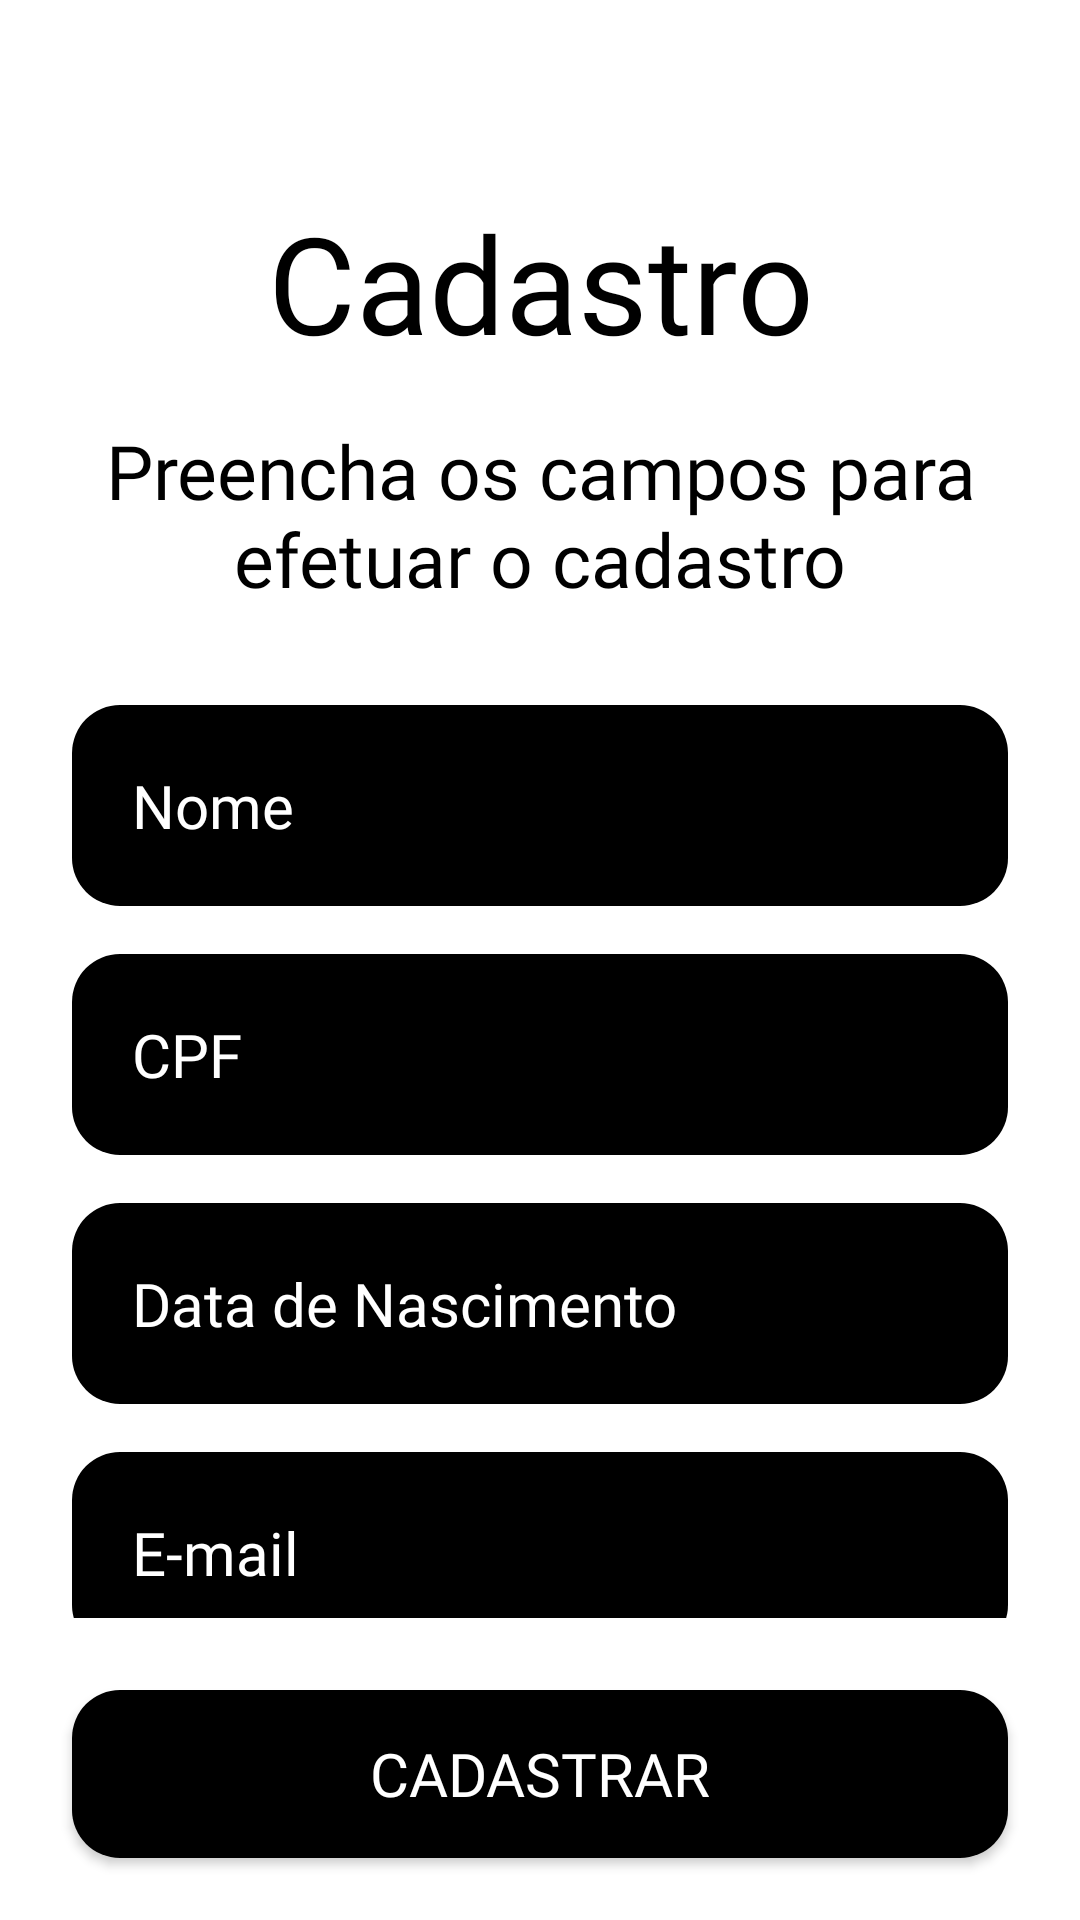

Android layout source for this screen:
<!-- AndroidManifest.xml: application theme Theme.BankChellengeMobileApp -->
<!-- res/layout/activity_register.xml -->
<?xml version="1.0" encoding="utf-8"?>
<androidx.constraintlayout.widget.ConstraintLayout xmlns:android="http://schemas.android.com/apk/res/android"
    xmlns:app="http://schemas.android.com/apk/res-auto"
    android:layout_width="match_parent"
    android:layout_height="match_parent"
    android:background="@color/pixel_white">

    <TextView
        android:id="@+id/tvTitle"
        android:layout_width="match_parent"
        android:layout_height="wrap_content"
        android:layout_marginTop="64dp"
        android:fontFamily="@font/bitcountpropsingle_cursive_regular"
        android:gravity="center"
        android:text="@string/register_title"
        android:textAlignment="center"
        android:textSize="45sp"
        android:textColor="@color/pixel_black"
        app:layout_constraintTop_toTopOf="parent"
        app:layout_constraintStart_toStartOf="parent"
        app:layout_constraintEnd_toEndOf="parent" />

    <TextView
        android:id="@+id/tvSubtitle"
        android:layout_width="match_parent"
        android:layout_height="wrap_content"
        android:layout_marginTop="16dp"
        android:fontFamily="@font/bitcountpropsingle_cursive_regular"
        android:text="@string/description_sub_title_register"
        android:textAlignment="center"
        android:textSize="25sp"
        android:textColor="@color/pixel_black"
        app:layout_constraintTop_toBottomOf="@id/tvTitle"
        app:layout_constraintStart_toStartOf="parent"
        app:layout_constraintEnd_toEndOf="parent" />

    <androidx.constraintlayout.widget.Guideline
        android:id="@+id/guideline_button_top"
        android:layout_width="wrap_content"
        android:layout_height="wrap_content"
        android:orientation="horizontal"
        app:layout_constraintGuide_percent="0.88" />

    <androidx.core.widget.NestedScrollView
        android:id="@+id/scrollFields"
        android:layout_width="0dp"
        android:layout_height="0dp"
        android:fillViewport="false"
        app:layout_constraintTop_toBottomOf="@id/tvSubtitle"
        app:layout_constraintBottom_toTopOf="@id/guideline_button_top"
        app:layout_constraintStart_toStartOf="parent"
        app:layout_constraintEnd_toEndOf="parent"
        android:layout_marginTop="32dp"
        android:layout_marginBottom="24dp">

        <LinearLayout
            android:layout_width="match_parent"
            android:layout_height="wrap_content"
            android:orientation="vertical">

            <EditText
                android:id="@+id/editNome"
                android:layout_width="match_parent"
                android:layout_height="wrap_content"
                android:layout_marginHorizontal="24dp"
                android:fontFamily="@font/bitcountpropsingle_cursive_regular"
                android:hint="@string/nome"
                android:inputType="textPersonName"
                android:layerType="software"
                android:padding="20dp"
                android:textColor="@color/cardview_dark_background"
                android:textColorHint="@color/pixel_white"
                android:textSize="20sp"
                android:background="@drawable/bg_rounded_borders"/>

            <EditText
                android:id="@+id/editCpf"
                android:layout_width="match_parent"
                android:layout_height="wrap_content"
                android:layout_marginHorizontal="24dp"
                android:layout_marginTop="16dp"
                android:fontFamily="@font/bitcountpropsingle_cursive_regular"
                android:hint="@string/cpf"
                android:inputType="number"
                android:maxLength="14"
                android:layerType="software"
                android:padding="20dp"
                android:textColor="@color/cardview_dark_background"
                android:textColorHint="@color/pixel_white"
                android:textSize="20sp"
                android:background="@drawable/bg_rounded_borders"/>

            <EditText
                android:id="@+id/editDataNascimento"
                android:layout_width="match_parent"
                android:layout_height="wrap_content"
                android:layout_marginHorizontal="24dp"
                android:layout_marginTop="16dp"
                android:fontFamily="@font/bitcountpropsingle_cursive_regular"
                android:hint="@string/data_nascimento"
                android:inputType="number"
                android:layerType="software"
                android:padding="20dp"
                android:textColor="@color/cardview_dark_background"
                android:textColorHint="@color/pixel_white"
                android:textSize="20sp"
                android:background="@drawable/bg_rounded_borders"/>

            <EditText
                android:id="@+id/editEmailRegistro"
                android:layout_width="match_parent"
                android:layout_height="wrap_content"
                android:layout_marginHorizontal="24dp"
                android:layout_marginTop="16dp"
                android:fontFamily="@font/bitcountpropsingle_cursive_regular"
                android:hint="@string/email"
                android:inputType="textEmailAddress"
                android:layerType="software"
                android:padding="20dp"
                android:textColor="@color/cardview_dark_background"
                android:textColorHint="@color/pixel_white"
                android:textSize="20sp"
                android:background="@drawable/bg_rounded_borders"/>

            <EditText
                android:id="@+id/editSenhaRegistro"
                android:layout_width="match_parent"
                android:layout_height="wrap_content"
                android:layout_marginHorizontal="24dp"
                android:layout_marginTop="16dp"
                android:fontFamily="@font/bitcountpropsingle_cursive_regular"
                android:hint="@string/senha"
                android:inputType="textPassword"
                android:layerType="software"
                android:padding="20dp"
                android:textColor="@color/cardview_dark_background"
                android:textColorHint="@color/pixel_white"
                android:textSize="20sp"
                android:background="@drawable/bg_rounded_borders"/>

        </LinearLayout>
    </androidx.core.widget.NestedScrollView>

    <Button
        android:id="@+id/btnCadastrar"
        android:layout_width="0dp"
        android:layout_height="56dp"
        android:layout_marginHorizontal="24dp"
        android:fontFamily="@font/bitcountpropsingle_cursive_regular"
        android:gravity="center"
        android:text="@string/cadastrar"
        android:textSize="20sp"
        android:textColor="@color/pixel_white"
        app:backgroundTint="@color/pixel_black"
        app:cornerRadius="5dp"
        app:shapeAppearanceOverlay="@style/RoundedCorners"
        app:layout_constraintTop_toTopOf="@id/guideline_button_top"
        app:layout_constraintStart_toStartOf="parent"
        app:layout_constraintEnd_toEndOf="parent"
        android:background="@drawable/bg_rounded_borders"/>

</androidx.constraintlayout.widget.ConstraintLayout>
<!-- resources referenced by this layout -->
<resources>
  <color name="pixel_black">#FF000000</color>
  <color name="pixel_white">#FFFFFFFF</color>
  <!-- drawable bg_rounded_borders (drawable) -->
  <?xml version="1.0" encoding="utf-8"?>
  <shape xmlns:android="http://schemas.android.com/apk/res/android"
      android:shape="rectangle">
      <solid android:color="@color/pixel_black" />
      <corners android:radius="16dp" />
  </shape>
  <string name="cadastrar">Cadastrar</string>
  
      //--activity_account_setup
  <string name="cpf">CPF</string>
  <string name="data_nascimento">Data de Nascimento</string>
  <string name="description_sub_title_register">Preencha os campos para efetuar o cadastro</string>
  <string name="email">E-mail</string>
  <string name="nome">Nome</string>
  <string name="register_title">Cadastro</string>
  <string name="senha">Senha</string>
  <style name="RoundedCorners">
          <item name="cornerFamily">cut</item>
          <item name="cornerSize">10dp</item>
      </style>
  <style name="Theme.BankChellengeMobileApp" parent="Theme.Material3.Dark.NoActionBar">
          <item name="android:statusBarColor">@color/black_pure</item>
          <item name="android:windowLightStatusBar">false</item>
      </style>
  <color name="black_pure">#0D0D0D</color>
</resources>
